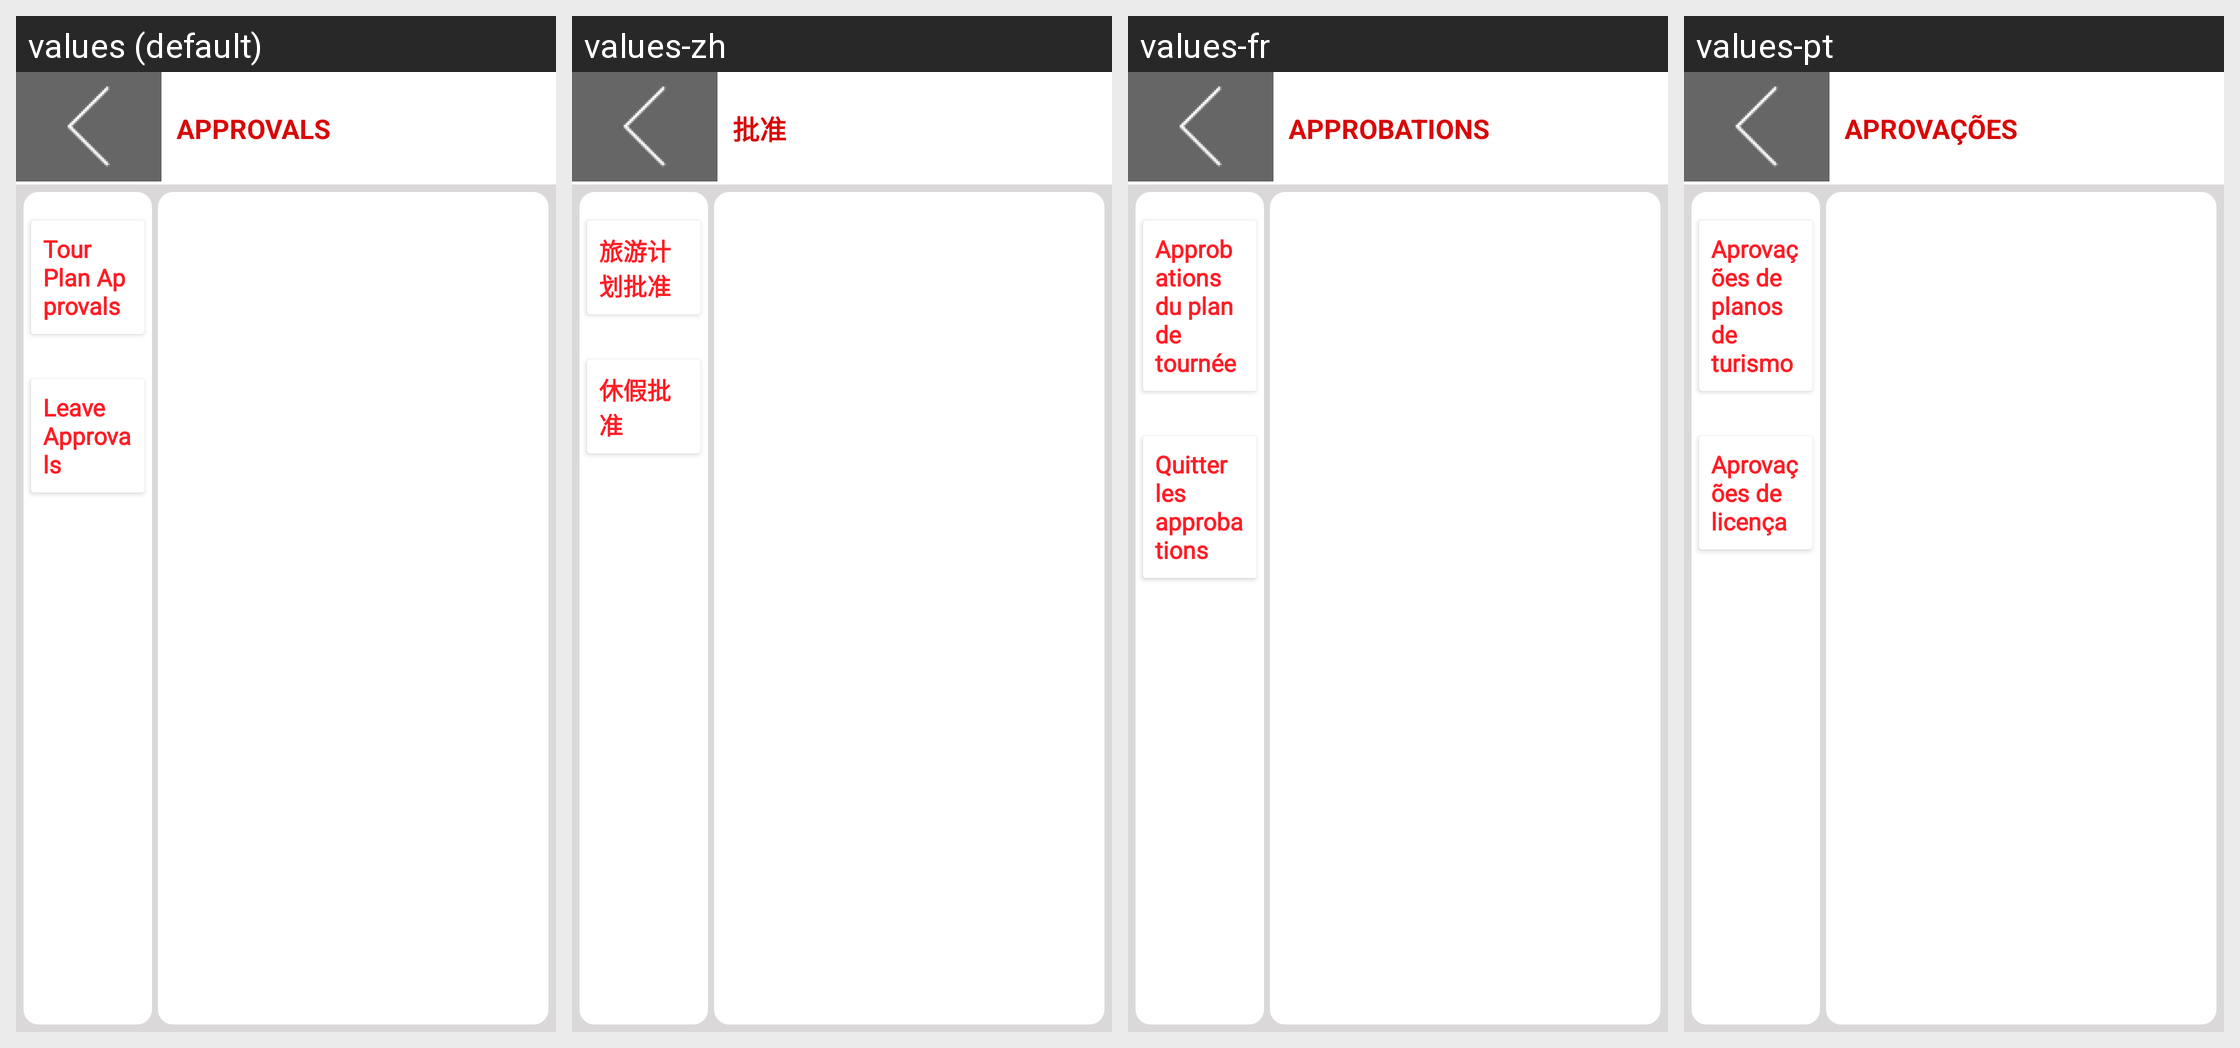

This grid shows one Android layout under several languages. Give, for every string resource on the screen, its name, the default text and each shown locale's text.
Android screen res/layout/activity_approval.xml rendered under 4 locales, left to right: values (default), values-zh, values-fr, values-pt. Device: Nexus 5 (rendered at 1080×1920; each locale shown at half size, 540×960, under a caption strip naming it); theme AppTheme.
Other locales in the repository, not shown: values-es, values-my, values-vi.
Strings drawn on this screen, with the default value and each locale's value (text and hints the layout hard-codes, and strings that could not be matched under every locale, appear in the picture but are not listed):

approvals
  values: Approvals
  values-zh: 批准
  values-fr: Approbations
  values-pt: Aprovações

tpapproval
  values: Tour Plan Approvals
  values-zh: 旅游计划批准
  values-fr: Approbations du plan de tournée
  values-pt: Aprovações de planos de turismo

lvapproval
  values: Leave Approvals
  values-zh: 休假批准
  values-fr: Quitter les approbations
  values-pt: Aprovações de licença
